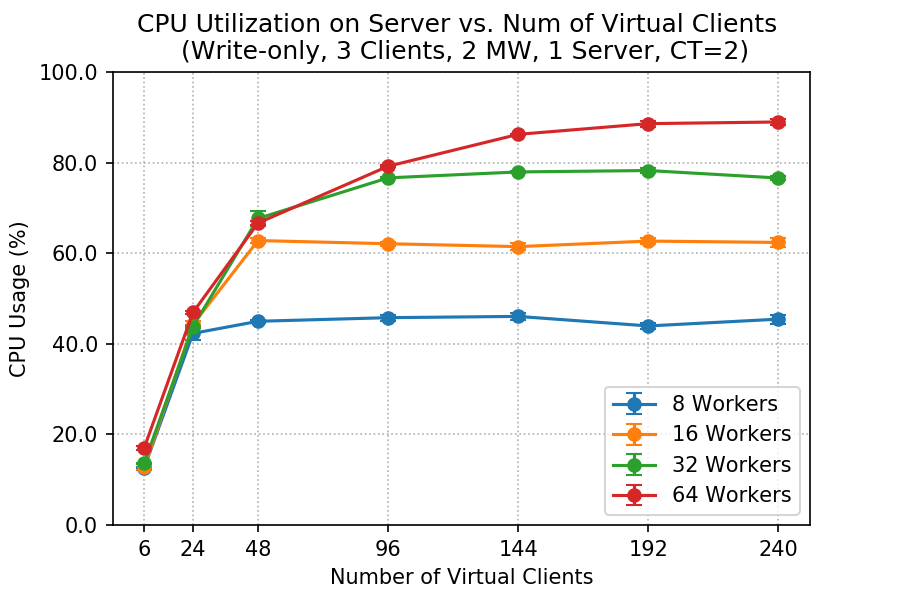

Source data for this figure (header and first rows):
client, worker, cpu_mean, cpu_std
6, 8, 12.62, 0.2576
6, 16, 12.73, 0.6602
6, 32, 13.6, 0.1655
6, 64, 17.03, 0.3968
24, 8, 42.3, 1.357
24, 16, 44.28, 0.8011
24, 32, 43.8, 0.3355
24, 64, 46.93, 0.4159
48, 8, 44.97, 0.2936
48, 16, 62.79, 0.5118
48, 32, 67.67, 1.602
48, 64, 66.66, 0.4584
96, 8, 45.77, 0.6818
96, 16, 62.09, 0.411
96, 32, 76.63, 0.271
96, 64, 79.19, 0.2065
144, 8, 46.05, 0.741
144, 16, 61.45, 0.7521
144, 32, 77.94, 0.1556
144, 64, 86.24, 0.167
192, 8, 43.94, 0.6171
192, 16, 62.67, 0.5835
192, 32, 78.25, 0.5063
192, 64, 88.6, 0.6508
240, 8, 45.44, 1.017
240, 16, 62.38, 0.9219
240, 32, 76.6, 0.4527
240, 64, 88.97, 0.5871
